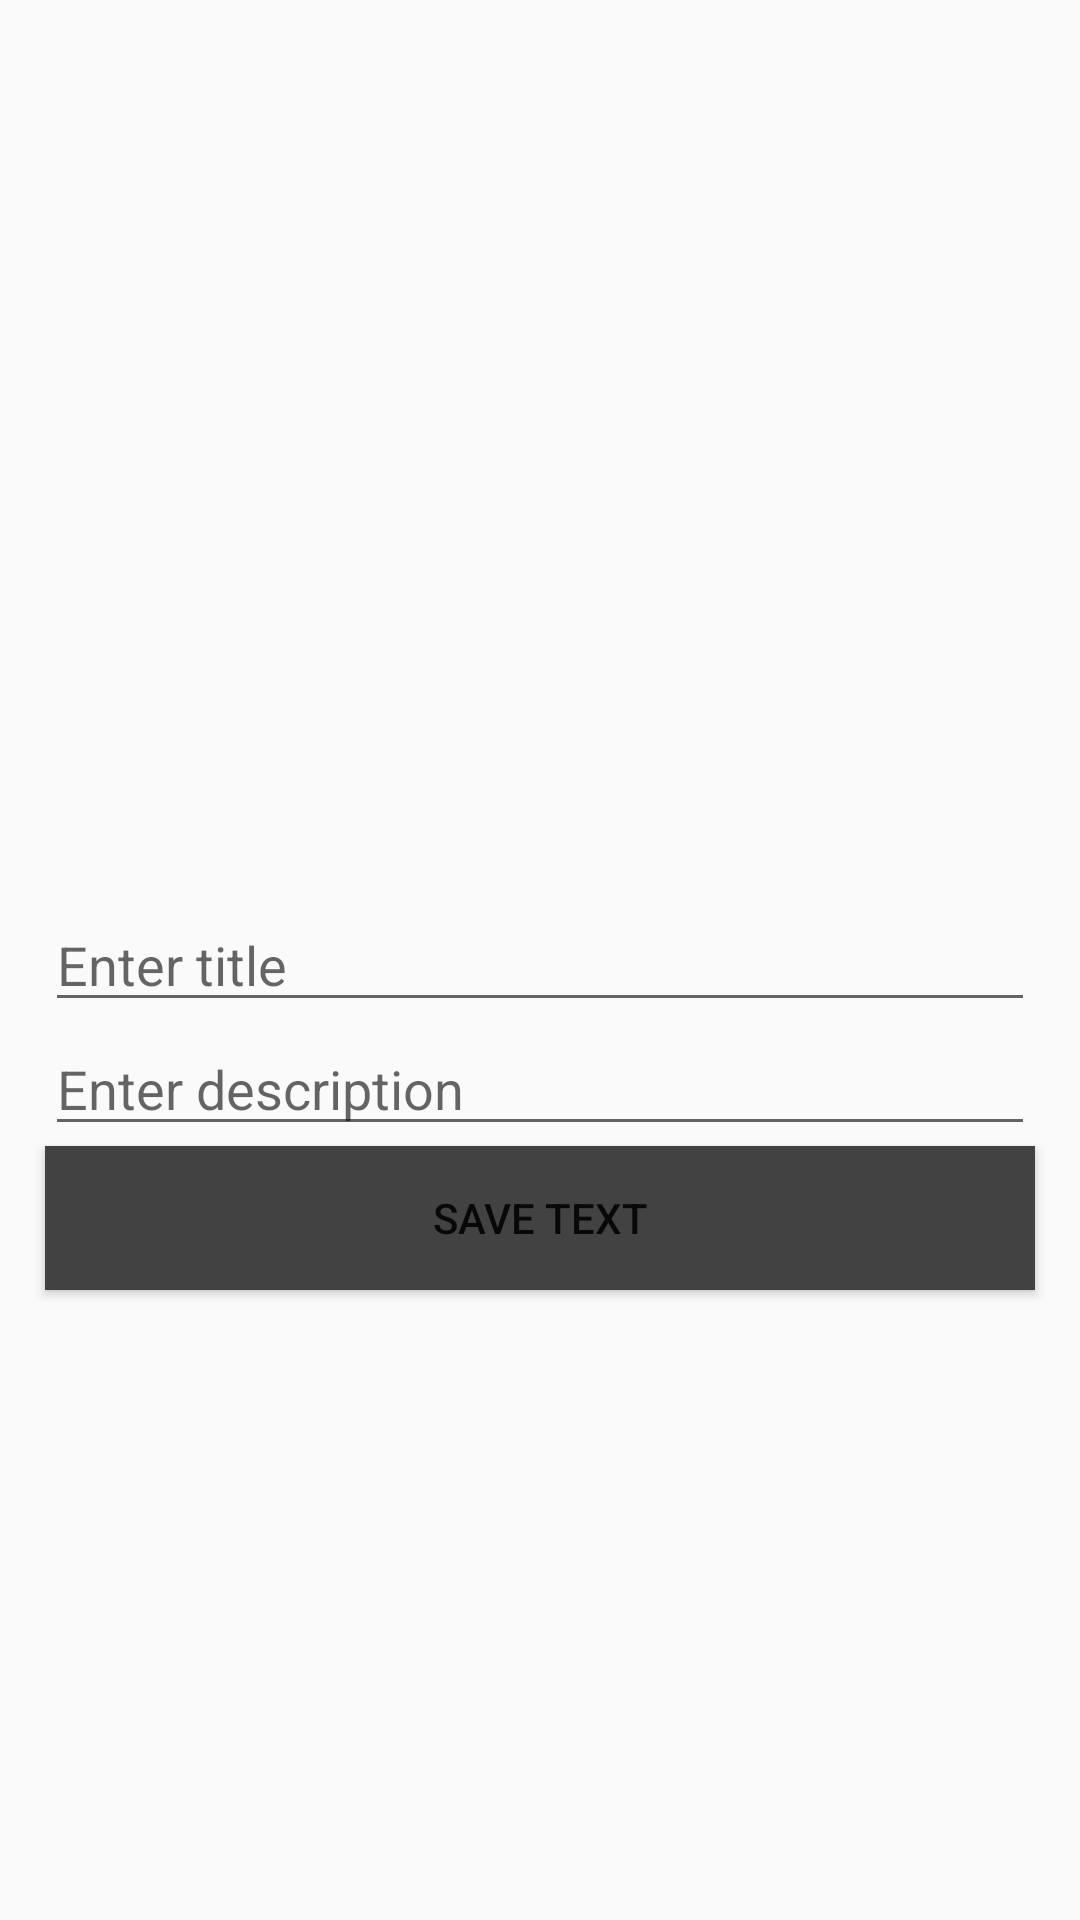

Android layout source for this screen:
<!-- AndroidManifest.xml: application theme Theme.Homework6AndroidStudio -->
<!-- res/layout/activity_second.xml -->
<?xml version="1.0" encoding="utf-8"?>
<androidx.constraintlayout.widget.ConstraintLayout xmlns:android="http://schemas.android.com/apk/res/android"
    xmlns:app="http://schemas.android.com/apk/res-auto"
    xmlns:tools="http://schemas.android.com/tools"
    android:layout_width="match_parent"
    android:layout_height="match_parent"
    tools:context=".SecondActivity">

    <EditText
        android:id="@+id/et_title"
        android:layout_width="match_parent"
        android:layout_height="wrap_content"
        app:layout_constraintLeft_toLeftOf="parent"
        app:layout_constraintRight_toRightOf="parent"
        app:layout_constraintTop_toTopOf="parent"
        app:layout_constraintBottom_toBottomOf="parent"
        android:hint="Enter title"
        android:layout_marginHorizontal="15dp"/>

    <EditText
        android:id="@+id/et_description"
        android:layout_width="match_parent"
        android:layout_height="wrap_content"
        app:layout_constraintTop_toBottomOf="@id/et_title"
        android:layout_marginHorizontal="15dp"
        android:hint="Enter description"/>

    <Button
        app:layout_constraintTop_toBottomOf="@id/et_description"
        android:background="@color/cardview_dark_background"
        android:layout_marginHorizontal="15dp"
        android:text="Save text"
        android:id="@+id/btn_save"
        android:layout_width="match_parent"
        android:layout_height="wrap_content"
        tools:ignore="MissingConstraints" />


</androidx.constraintlayout.widget.ConstraintLayout>
<!-- resources referenced by this layout -->
<resources>
  <style name="Theme.Homework6AndroidStudio" parent="Theme.MaterialComponents.DayNight.DarkActionBar.Bridge">
          
          <item name="colorPrimary">@color/purple_500</item>
          <item name="colorPrimaryVariant">@color/purple_700</item>
          <item name="colorOnPrimary">@color/white</item>
          
          <item name="colorSecondary">@color/teal_200</item>
          <item name="colorSecondaryVariant">@color/teal_700</item>
          <item name="colorOnSecondary">@color/black</item>
          
          <item name="android:statusBarColor" tools:targetApi="l">?attr/colorPrimaryVariant</item>
          
      </style>
  <!-- not gathered from this repository: default colours our renderer supplied (Android Studio template values) -->
  <color name="purple_500">#FF6200EE</color>
  <color name="purple_700">#FF3700B3</color>
  <color name="teal_200">#FF03DAC5</color>
  <color name="teal_700">#FF018786</color>
  <color name="black">#FF000000</color>
  <color name="white">#FFFFFFFF</color>
</resources>
